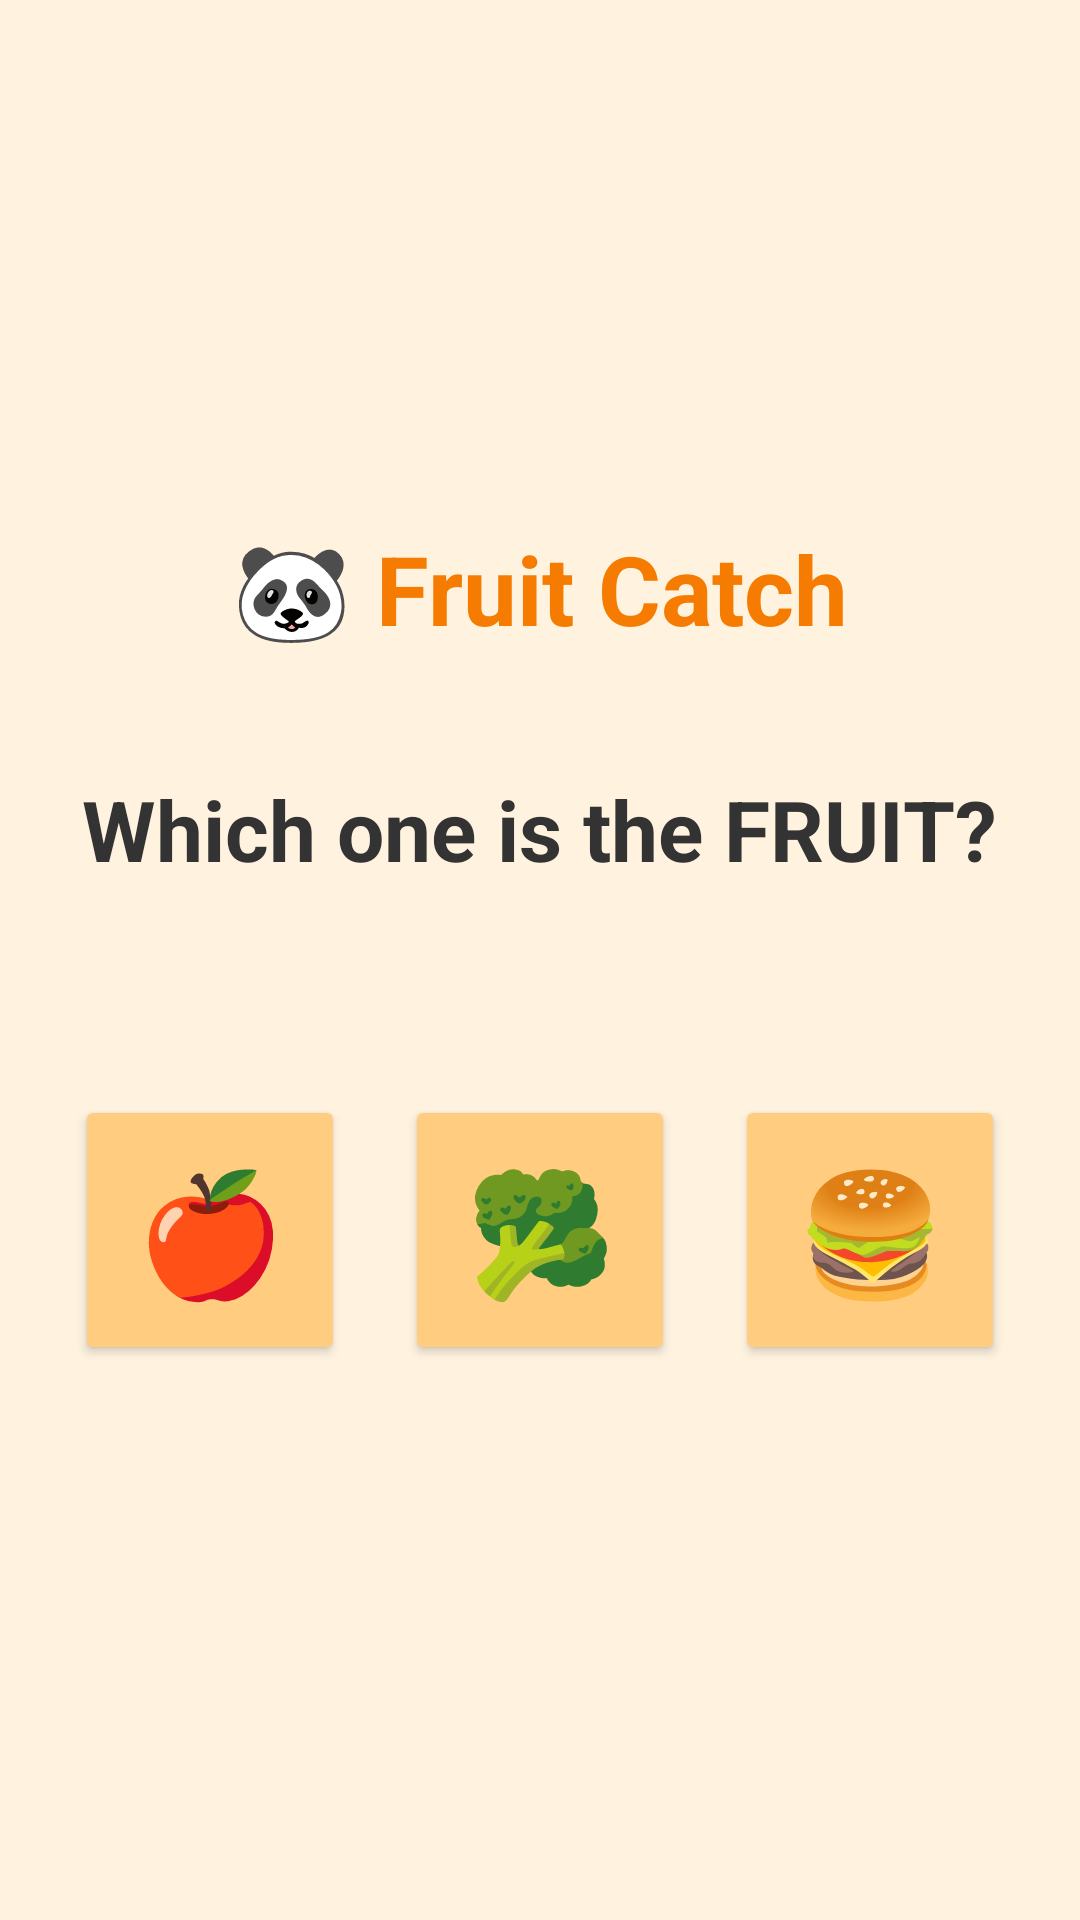

Reconstruct the res/layout file that produces this screen, plus the resources it refers to.
<!-- AndroidManifest.xml: application theme Theme.RuralLearningApp -->
<!-- res/layout/activity_fruit_catch.xml -->
<?xml version="1.0" encoding="utf-8"?>
<LinearLayout xmlns:android="http://schemas.android.com/apk/res/android"
    android:layout_width="match_parent"
    android:layout_height="match_parent"
    android:orientation="vertical"
    android:background="#FFF3E0"
    android:gravity="center"
    android:padding="24dp">

    <TextView
        android:layout_width="wrap_content"
        android:layout_height="wrap_content"
        android:text="🐼 Fruit Catch"
        android:textSize="32sp"
        android:textStyle="bold"
        android:textColor="#F57C00"
        android:layout_marginBottom="40dp"/>

    <TextView
        android:id="@+id/tvInstruction"
        android:layout_width="wrap_content"
        android:layout_height="wrap_content"
        android:text="Which one is the FRUIT?"
        android:textSize="28sp"
        android:textStyle="bold"
        android:textColor="#333333"
        android:layout_marginBottom="60dp"
        android:gravity="center"/>

    <LinearLayout
        android:layout_width="match_parent"
        android:layout_height="wrap_content"
        android:orientation="horizontal"
        android:gravity="center">

        <Button
            android:id="@+id/btnOpt1"
            android:layout_width="90dp"
            android:layout_height="90dp"
            android:text="🍎"
            android:textSize="40sp"
            android:layout_margin="10dp"
            android:backgroundTint="#FFCC80"
            android:textColor="#FFFFFF"/>

        <Button
            android:id="@+id/btnOpt2"
            android:layout_width="90dp"
            android:layout_height="90dp"
            android:text="🥦"
            android:textSize="40sp"
            android:layout_margin="10dp"
            android:backgroundTint="#FFCC80"
            android:textColor="#FFFFFF"/>

        <Button
            android:id="@+id/btnOpt3"
            android:layout_width="90dp"
            android:layout_height="90dp"
            android:text="🍔"
            android:textSize="40sp"
            android:layout_margin="10dp"
            android:backgroundTint="#FFCC80"
            android:textColor="#FFFFFF"/>

    </LinearLayout>

</LinearLayout>
<!-- resources referenced by this layout -->
<resources>
  <style name="Theme.RuralLearningApp" parent="Base.Theme.RuralLearningApp" />
  <style name="Base.Theme.RuralLearningApp" parent="Theme.Material3.Light.NoActionBar">
          
          
      </style>
</resources>
